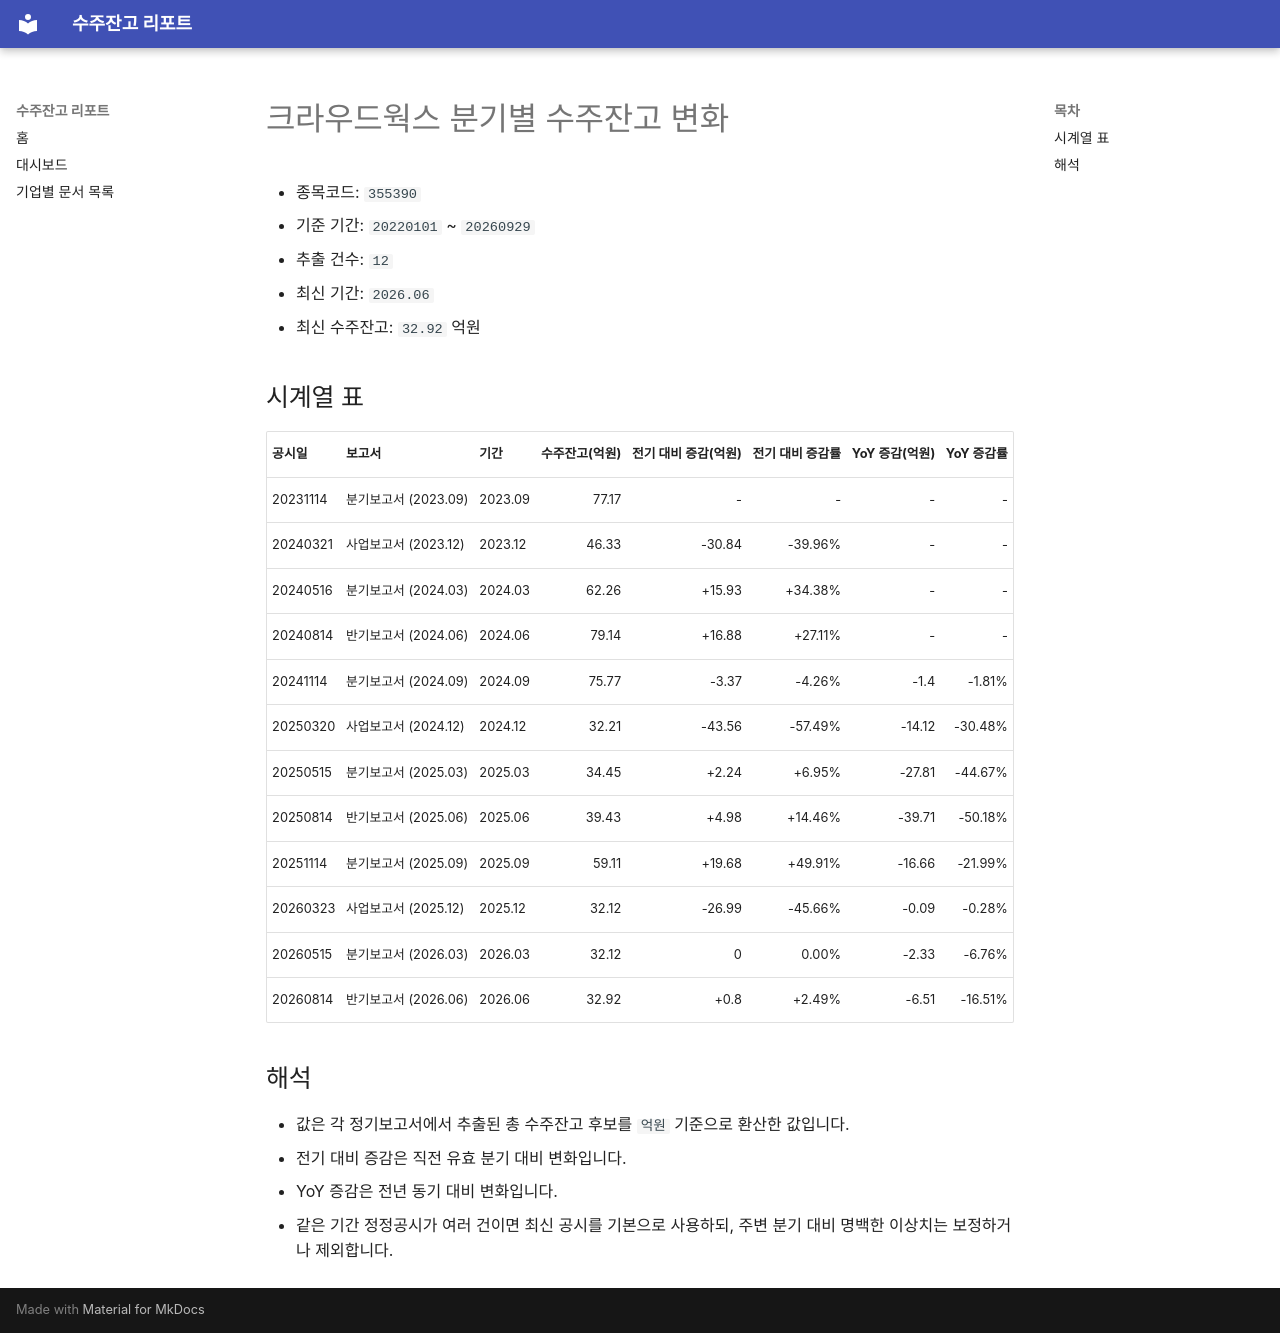

repository: agent-jaden/order-backlog-dashboard · page: companies/크라우드웍스_수주잔고(355390)/index.html · generator: mkdocs

# 크라우드웍스 분기별 수주잔고 변화

- 종목코드: `355390`
- 기준 기간: `20220101` ~ `20260929`
- 추출 건수: `12`
- 최신 기간: `2026.06`
- 최신 수주잔고: `32.92` 억원

## 시계열 표

| 공시일 | 보고서 | 기간 | 수주잔고(억원) | 전기 대비 증감(억원) | 전기 대비 증감률 | YoY 증감(억원) | YoY 증감률 |
| --- | --- | --- | ---: | ---: | ---: | ---: | ---: |
| 20231114 | 분기보고서 (2023.09) | 2023.09 | 77.17 | - | - | - | - |
| 20240321 | 사업보고서 (2023.12) | 2023.12 | 46.33 | -30.84 | -39.96% | - | - |
| 20240516 | 분기보고서 (2024.03) | 2024.03 | 62.26 | +15.93 | +34.38% | - | - |
| 20240814 | 반기보고서 (2024.06) | 2024.06 | 79.14 | +16.88 | +27.11% | - | - |
| 20241114 | 분기보고서 (2024.09) | 2024.09 | 75.77 | -3.37 | -4.26% | -1.4 | -1.81% |
| 20250320 | 사업보고서 (2024.12) | 2024.12 | 32.21 | -43.56 | -57.49% | -14.12 | -30.48% |
| 20250515 | 분기보고서 (2025.03) | 2025.03 | 34.45 | +2.24 | +6.95% | -27.81 | -44.67% |
| 20250814 | 반기보고서 (2025.06) | 2025.06 | 39.43 | +4.98 | +14.46% | -39.71 | -50.18% |
| 20251114 | 분기보고서 (2025.09) | 2025.09 | 59.11 | +19.68 | +49.91% | -16.66 | -21.99% |
| 20260323 | 사업보고서 (2025.12) | 2025.12 | 32.12 | -26.99 | -45.66% | -0.09 | -0.28% |
| 20260515 | 분기보고서 (2026.03) | 2026.03 | 32.12 | 0 | 0.00% | -2.33 | -6.76% |
| 20260814 | 반기보고서 (2026.06) | 2026.06 | 32.92 | +0.8 | +2.49% | -6.51 | -16.51% |

## 해석

- 값은 각 정기보고서에서 추출된 총 수주잔고 후보를 `억원` 기준으로 환산한 값입니다.
- 전기 대비 증감은 직전 유효 분기 대비 변화입니다.
- YoY 증감은 전년 동기 대비 변화입니다.
- 같은 기간 정정공시가 여러 건이면 최신 공시를 기본으로 사용하되, 주변 분기 대비 명백한 이상치는 보정하거나 제외합니다.
